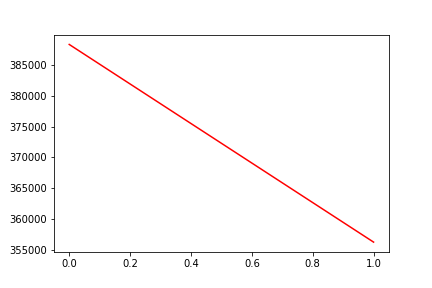

The file beside this chart, header and first rows:
, date, assets
0, 0, 388251
1, 20190612, 356330
